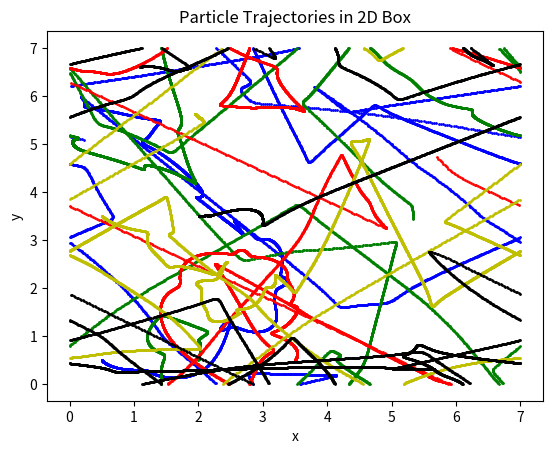

This figure's Python source:
import numpy as np
import matplotlib.pyplot as plt

domain_size = 7

def setup_particles(num_atoms, box_size, max_velocity):
    grid_x = np.linspace(0.5, box_size / 2, int(np.sqrt(num_atoms)) + 1)
    grid_y = np.linspace(0.5, box_size - 0.5, int(np.sqrt(num_atoms)) + 1)
    pos_x = np.zeros(num_atoms)
    pos_y = np.zeros(num_atoms)
    count = 0
    for y in grid_y:
        for x in grid_x:
            if count < num_atoms:
                pos_x[count] = x
                pos_y[count] = y
                count += 1
    vel_x = np.random.uniform(-max_velocity, max_velocity, num_atoms)
    vel_y = np.random.uniform(-max_velocity, max_velocity, num_atoms)
    return pos_x, pos_y, vel_x, vel_y

def compute_forces(pos_x, pos_y, box_size):
    n = len(pos_x)
    fx_matrix = np.zeros((n, n))
    fy_matrix = np.zeros((n, n))
    half_box = box_size / 2
    for i in range(n):
        for j in range(i):
            dx = -(pos_x[i] - pos_x[j])
            dy = -(pos_y[i] - pos_y[j])
            if abs(dx) > half_box:
                dx -= box_size * np.sign(dx)
            if abs(dy) > half_box:
                dy -= box_size * np.sign(dy)
            r_squared = dx**2 + dy**2
            r_cubed = r_squared**3
            r_sixth = r_cubed**2
            force_factor = -4 * (12 / r_sixth - 6 / r_cubed) / r_squared
            fx_matrix[i, j] = force_factor * dx
            fy_matrix[i, j] = force_factor * dy
            fx_matrix[j, i] = -fx_matrix[i, j]
            fy_matrix[j, i] = -fy_matrix[i, j]
    return np.sum(fx_matrix, axis=1), np.sum(fy_matrix, axis=1)

def verlet_step(dt, steps, px, py, vx, vy, box_size):
    x = px
    y = py
    vx_temp = vx
    vy_temp = vy
    for _ in range(steps):
        ax, ay = compute_forces(px, py, box_size)[0], compute_forces(px, py, box_size)[1]
        x = (x + vx_temp * dt + 0.5 * ax * dt**2) % box_size
        y = (y + vy_temp * dt + 0.5 * ay * dt**2) % box_size
        ax_new, ay_new = compute_forces(px, py, box_size)[0], compute_forces(px, py, box_size)[1]
        vx_temp += 0.5 * dt * (ax + ax_new)
        vy_temp += 0.5 * dt * (ay + ay_new)
    return x, vx_temp, y, vy_temp

num_particles = 5
x_pos, y_pos, vx_init, vy_init = setup_particles(num_particles, domain_size, 0.7)

num_steps = 5000
x_data = np.zeros((num_steps, num_particles))
y_data = np.zeros((num_steps, num_particles))

for step in range(num_steps):
    x_pos, vx_init, y_pos, vy_init = verlet_step(0.001, 5, x_pos, y_pos, vx_init, vy_init, domain_size)
    x_data[step] = x_pos
    y_data[step] = y_pos

colors = ['b', 'g', 'r', 'y', 'k', 'c', 'm', 'brown', 'gray', 'orange']
for p in range(num_particles):
    plt.plot(x_data[:, p], y_data[:, p], '.', color=colors[p % len(colors)], markersize=2)

plt.xlabel('x')
plt.ylabel('y')
plt.title('Particle Trajectories in 2D Box')
plt.show()

x_data = x_data.T
y_data = y_data.T

print("Final x-data shape:", x_data.shape)
print("Final y-data shape:", y_data.shape)
